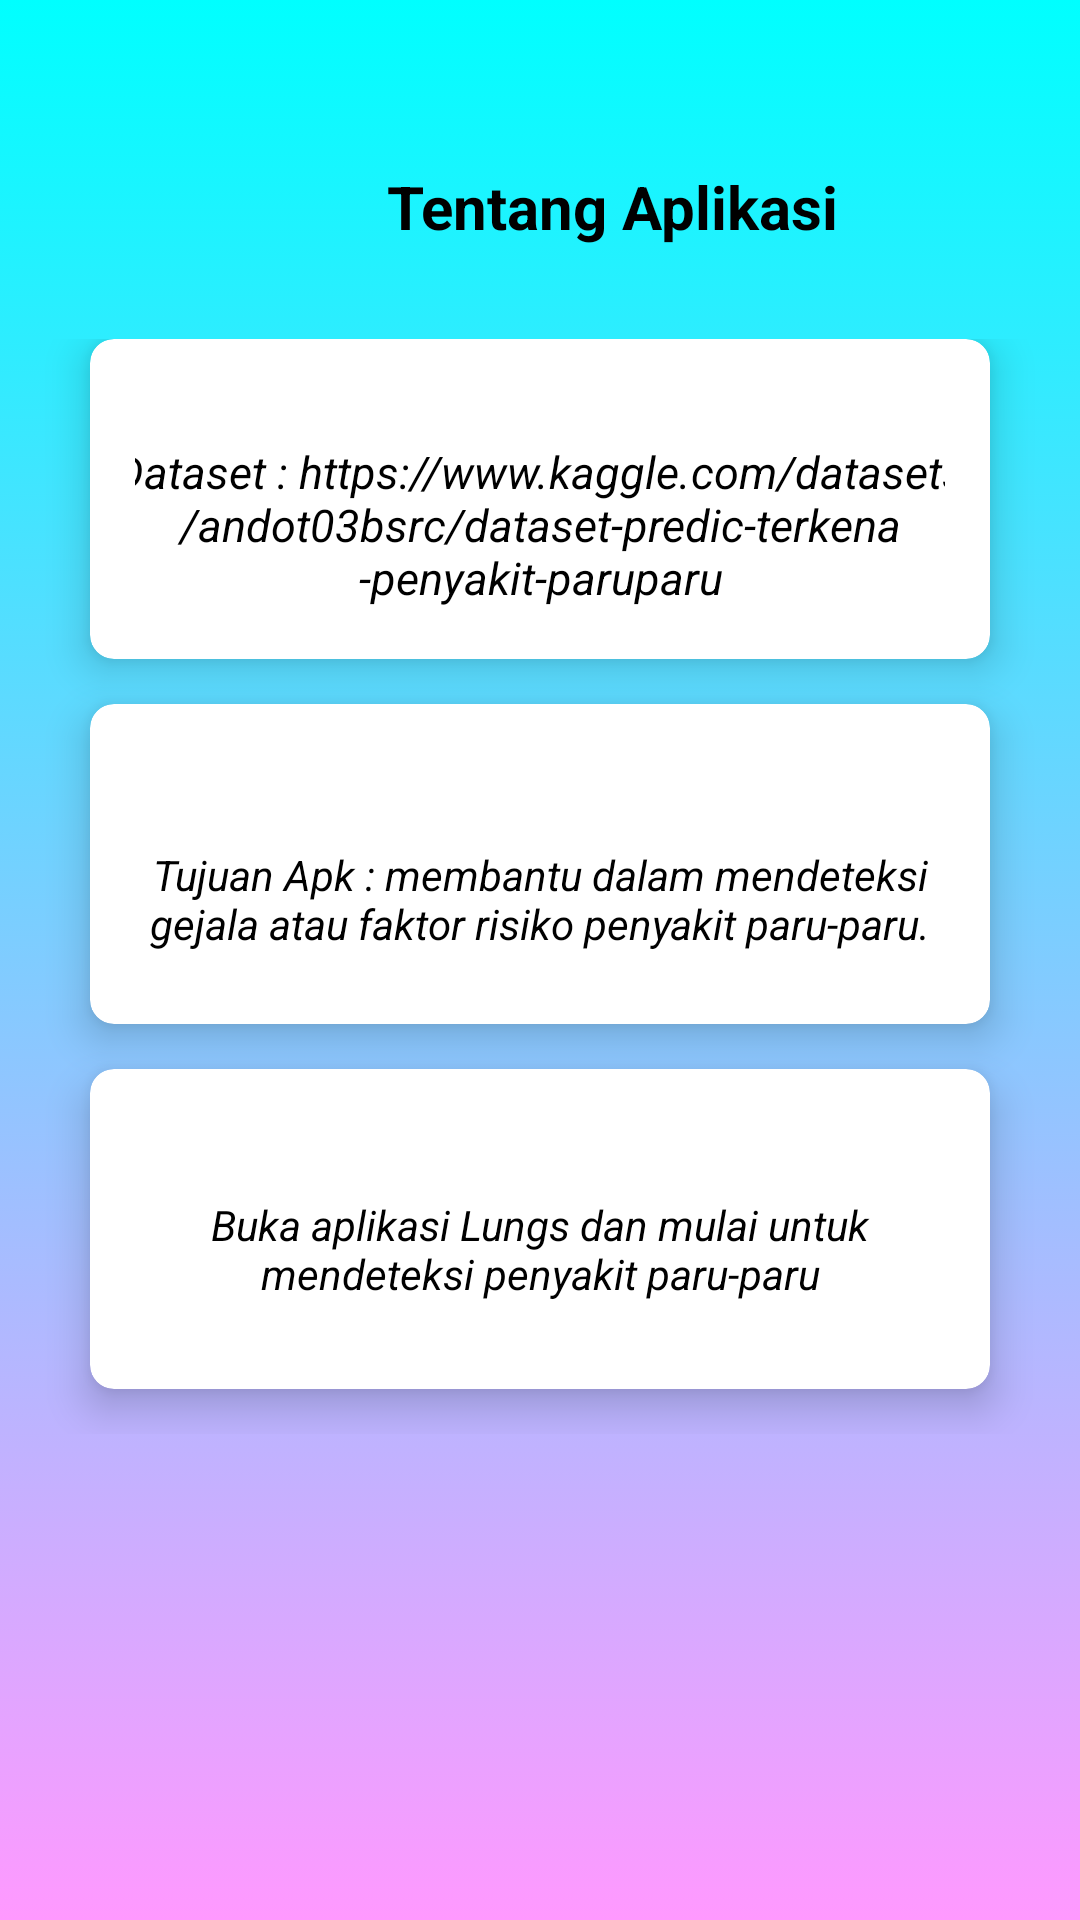

Here is an Android app screen rendered from its layout file. Give the layout XML and the strings, colors and styles it references.
<!-- AndroidManifest.xml: application theme Theme.PrediksiParu -->
<!-- res/layout/activity_tentang.xml -->
<?xml version="1.0" encoding="utf-8"?>
<androidx.constraintlayout.widget.ConstraintLayout xmlns:android="http://schemas.android.com/apk/res/android"
    xmlns:app="http://schemas.android.com/apk/res-auto"
    xmlns:tools="http://schemas.android.com/tools"
    android:layout_width="match_parent"
    android:layout_height="match_parent"
    android:background="@drawable/bg"
    tools:context=".TentangActivity">

    <LinearLayout
        android:layout_width="match_parent"
        android:layout_height="match_parent"
        android:background="@drawable/bg"
        android:orientation="vertical"
        android:weightSum="10"
        app:layout_constraintBaseline_toBaselineOf="parent">

        <RelativeLayout
            android:layout_width="408dp"
            android:layout_height="0dp"
            android:layout_weight="2">

            <TextView
                android:layout_width="500dp"
                android:layout_height="100dp"
                android:text="Tentang Aplikasi"
                android:layout_marginTop="40dp"
                android:textStyle="bold"
                android:textAlignment="center"
                android:gravity="center"
                android:textColor="@color/black"
                android:textSize="20sp"/>

        </RelativeLayout>


        <GridLayout
            android:layout_width="match_parent"
            android:layout_height="150dp"
            android:layout_weight="5"
            android:columnCount="1"
            android:rowCount="3"
            android:alignmentMode="alignMargins"
            android:columnOrderPreserved="false"
            android:padding="15dp">

            <androidx.cardview.widget.CardView
                app:cardBackgroundColor="@color/white"
                android:layout_width="0dp"
                android:layout_height="0dp"
                android:layout_columnWeight="1"
                android:layout_rowWeight="1"
                android:layout_marginBottom="15dp"
                android:layout_marginLeft="15dp"
                android:layout_marginRight="15dp"
                app:cardElevation="8dp"
                app:cardCornerRadius="8dp">

                <LinearLayout
                    android:layout_width="wrap_content"
                    android:layout_height="wrap_content"
                    android:layout_gravity="center_horizontal|center_vertical"
                    android:layout_margin="15dp"
                    android:orientation="vertical">


                    <TextView
                        android:layout_width="290dp"
                        android:layout_height="110dp"
                        android:layout_gravity="center_horizontal"
                        android:layout_marginLeft="20dp"
                        android:layout_marginTop="19dp"
                        android:layout_marginRight="20dp"
                        android:layout_marginBottom="100dp"
                        android:text="Dataset : https://www.kaggle.com/datasets/andot03bsrc/dataset-predic-terkena-penyakit-paruparu"
                        android:textAlignment="center"
                        android:textColor="@color/black"
                        android:textSize="15sp"
                        android:textStyle="italic">

                    </TextView>

                </LinearLayout>

            </androidx.cardview.widget.CardView>


            <androidx.cardview.widget.CardView
                app:cardBackgroundColor="@color/white"
                android:layout_width="0dp"
                android:layout_height="0dp"
                android:layout_columnWeight="1"
                android:layout_rowWeight="1"
                android:layout_marginBottom="15dp"
                android:layout_marginLeft="15dp"
                android:layout_marginRight="15dp"
                app:cardElevation="8dp"
                app:cardCornerRadius="8dp">

                <LinearLayout
                    android:layout_width="wrap_content"
                    android:layout_height="wrap_content"
                    android:layout_gravity="center_horizontal|center_vertical"
                    android:layout_margin="15dp"
                    android:orientation="vertical">


                    <TextView
                        android:layout_width="270dp"
                        android:layout_height="80dp"
                        android:layout_marginTop="10dp"
                        android:layout_marginBottom="150dp"
                        android:layout_marginLeft="20dp"
                        android:layout_marginRight="20dp"
                        android:gravity="center"
                        android:text="Tujuan Apk : membantu dalam mendeteksi gejala atau faktor risiko penyakit paru-paru."
                        android:textSize="14sp"
                        android:textStyle="italic"
                        android:textColor="@color/black"
                        android:textAlignment="center"
                        android:layout_gravity="center_horizontal">

                    </TextView>

                </LinearLayout>

            </androidx.cardview.widget.CardView>

            <androidx.cardview.widget.CardView
                app:cardBackgroundColor="@color/white"
                android:layout_width="0dp"
                android:layout_height="0dp"
                android:layout_columnWeight="1"
                android:layout_rowWeight="1"
                android:layout_marginBottom="15dp"
                android:layout_marginLeft="15dp"
                android:layout_marginRight="15dp"
                app:cardElevation="8dp"
                app:cardCornerRadius="8dp">

                <LinearLayout
                    android:layout_width="wrap_content"
                    android:layout_height="wrap_content"
                    android:layout_gravity="center_horizontal|center_vertical"
                    android:layout_margin="15dp"
                    android:orientation="vertical">


                    <TextView
                        android:layout_width="270dp"
                        android:layout_height="90dp"
                        android:layout_marginTop="0dp"
                        android:layout_marginBottom="100dp"
                        android:layout_marginLeft="20dp"
                        android:layout_marginRight="20dp"
                        android:text="Buka aplikasi Lungs dan mulai untuk mendeteksi penyakit paru-paru"
                        android:textSize="14sp"
                        android:textStyle="italic"
                        android:textColor="@color/black"
                        android:textAlignment="center"
                        android:gravity="center"
                        android:layout_gravity="center_horizontal">

                    </TextView>

                </LinearLayout>

            </androidx.cardview.widget.CardView>


        </GridLayout>

    </LinearLayout>

</androidx.constraintlayout.widget.ConstraintLayout>
<!-- resources referenced by this layout -->
<resources>
  <color name="black">#FF000000</color>
  <color name="white">#FFFFFFFF</color>
  <!-- drawable bg (drawable) -->
  <?xml version="1.0" encoding="utf-8"?>
  <selector xmlns:android="http://schemas.android.com/apk/res/android">
  
      <item>
          <shape>
  
              <gradient
                  android:angle="90"
                  android:startColor="@color/pink2"
                  android:endColor="@color/blue"
                  android:type="linear">
              </gradient>
  
          </shape>
      </item>
  </selector>
  <style name="Theme.PrediksiParu" parent="Base.Theme.PrediksiParu" />
  <color name="pink2">#FF99FF</color>
  <color name="blue">#00FFFF</color>
  <style name="Base.Theme.PrediksiParu" parent="Theme.Material3.DayNight.NoActionBar">
          
          <item name="colorPrimary">@color/white</item>
          <item name="colorPrimaryVariant">@color/blue</item>
          <item name="android:statusBarColor">@color/blue</item>
          
      </style>
</resources>
